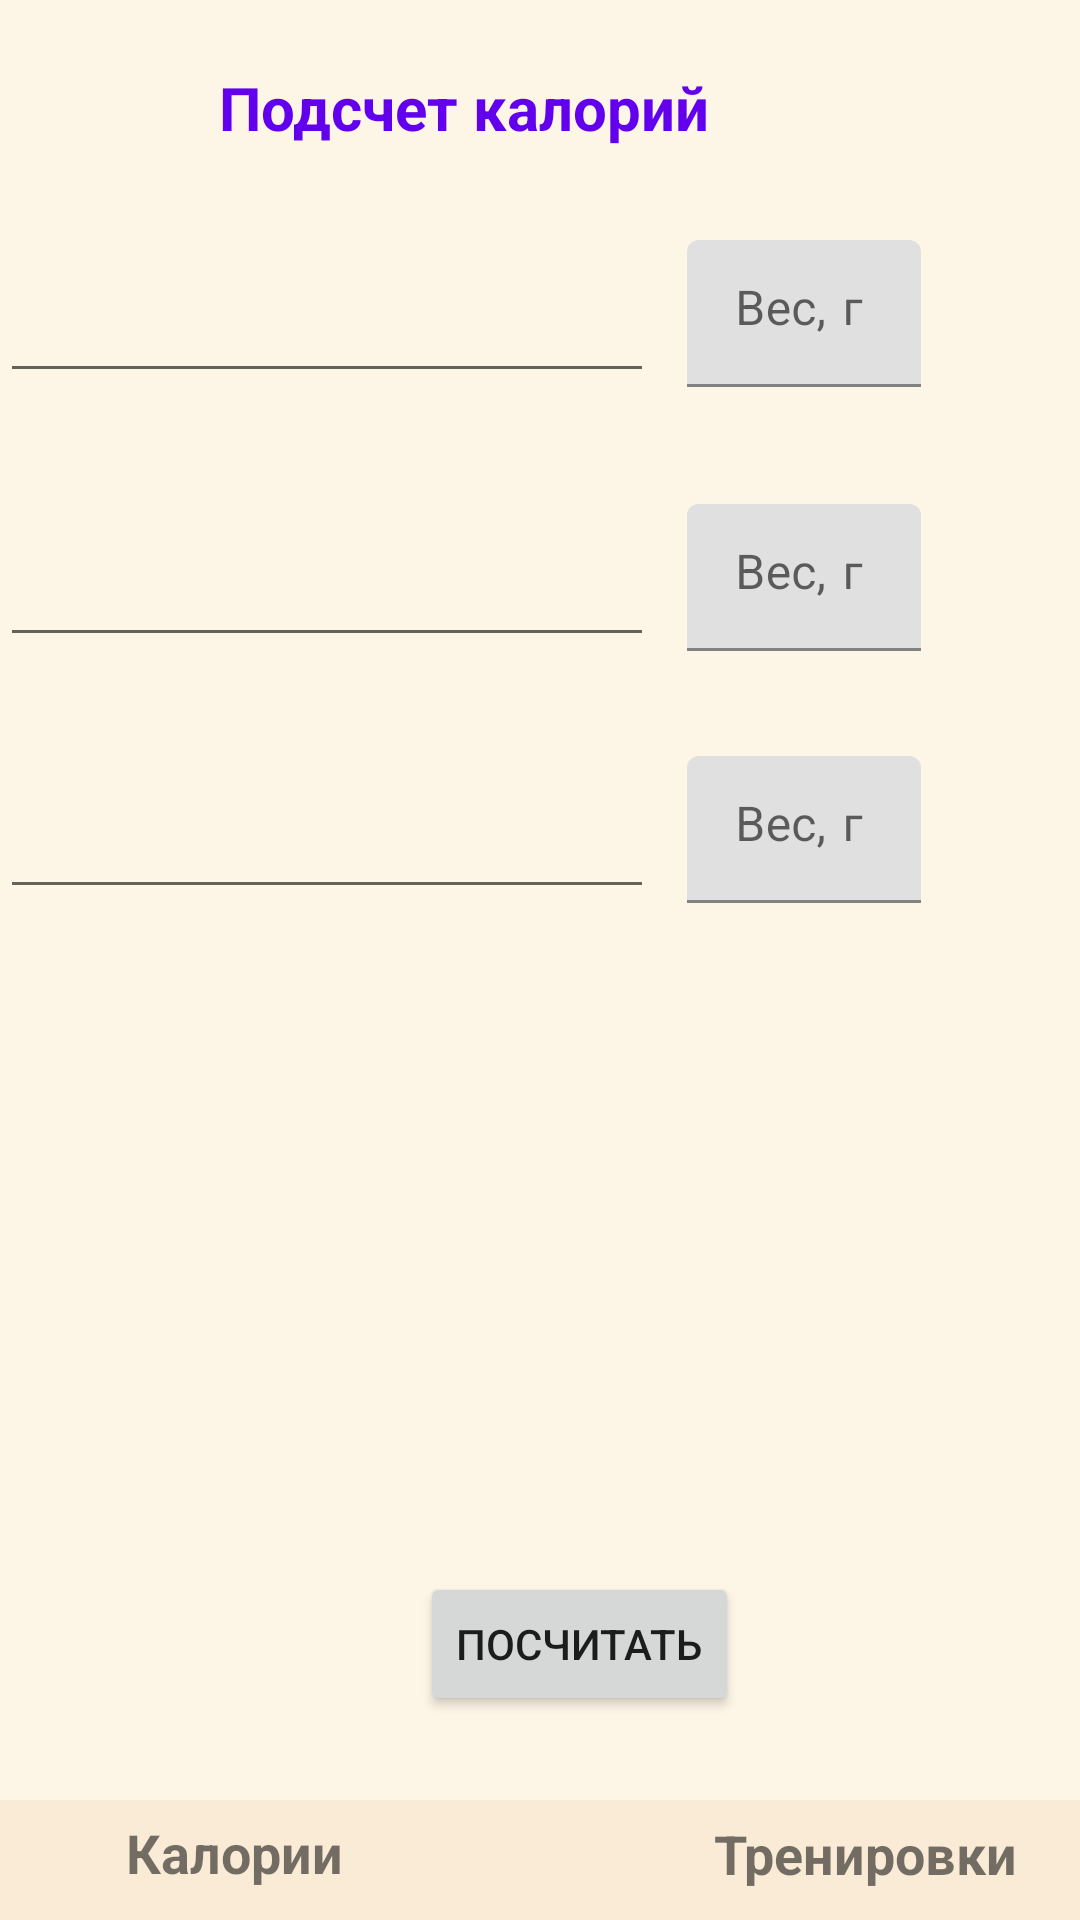

The Android layout XML behind this screen, and the referenced resources:
<!-- AndroidManifest.xml: application theme Theme.Referat2 -->
<!-- res/layout/activity_main.xml -->
<?xml version="1.0" encoding="utf-8"?>
<androidx.constraintlayout.widget.ConstraintLayout xmlns:android="http://schemas.android.com/apk/res/android"
    xmlns:app="http://schemas.android.com/apk/res-auto"
    xmlns:tools="http://schemas.android.com/tools"
    android:layout_width="match_parent"
    android:layout_height="match_parent"
    android:background="#FDF5E6"
    tools:context=".MainActivity">

    <androidx.constraintlayout.widget.ConstraintLayout
        android:layout_width="match_parent"
        android:layout_height="match_parent"
        android:background="#FDF5E6"
        tools:context=".MainActivity"
        tools:layout_editor_absoluteX="-29dp"
        tools:layout_editor_absoluteY="0dp">

        <androidx.constraintlayout.widget.ConstraintLayout
            android:id="@+id/constraintLayout"
            android:layout_width="411dp"
            android:layout_height="40dp"
            android:background="#Faebd7"
            app:layout_constraintBottom_toBottomOf="parent"
            app:layout_constraintEnd_toEndOf="parent"
            app:layout_constraintStart_toStartOf="parent">


        </androidx.constraintlayout.widget.ConstraintLayout>

        <com.google.android.material.textfield.TextInputLayout
            android:id="@+id/textInputLayout2"
            android:layout_width="214dp"
            android:layout_height="wrap_content"
            tools:ignore="MissingConstraints"
            tools:layout_editor_absoluteX="196dp"
            tools:layout_editor_absoluteY="85dp">

        </com.google.android.material.textfield.TextInputLayout>

        <androidx.constraintlayout.widget.ConstraintLayout
            android:id="@+id/constraintLayout2"
            android:layout_width="407dp"
            android:layout_height="51dp"
            android:layout_marginTop="252dp"
            app:layout_constraintStart_toStartOf="parent"
            app:layout_constraintTop_toTopOf="parent">

            <com.google.android.material.textfield.TextInputLayout
                android:layout_width="78dp"
                android:layout_height="49dp"
                android:layout_marginEnd="100dp"
                app:layout_constraintEnd_toEndOf="parent"
                app:layout_constraintTop_toTopOf="parent">

                <com.google.android.material.textfield.TextInputEditText
                    android:id="@+id/massInput2"
                    android:layout_width="match_parent"
                    android:layout_height="match_parent"
                    android:fontFamily="casual"
                    android:hint="Вес, г" />
            </com.google.android.material.textfield.TextInputLayout>

            <TextView
                android:id="@+id/textView3"
                android:layout_width="92dp"
                android:layout_height="51dp"
                android:gravity="center"
                app:layout_constraintBottom_toBottomOf="parent"
                app:layout_constraintEnd_toEndOf="parent" />

            <AutoCompleteTextView
                android:id="@+id/autoComplete3"
                android:layout_width="218dp"
                android:layout_height="51dp"
                android:completionHint="Выберите продукт"
                app:layout_constraintStart_toStartOf="parent"
                app:layout_constraintTop_toTopOf="parent" />
        </androidx.constraintlayout.widget.ConstraintLayout>

        <Button
            android:id="@+id/button"
            android:layout_width="wrap_content"
            android:layout_height="wrap_content"
            android:layout_marginStart="140dp"
            android:layout_marginTop="524dp"
            android:text="Посчитать"
            app:layout_constraintStart_toStartOf="parent"
            app:layout_constraintTop_toTopOf="parent" />

        <androidx.constraintlayout.widget.ConstraintLayout
            android:layout_width="407dp"
            android:layout_height="51dp"
            android:layout_marginTop="168dp"
            app:layout_constraintTop_toTopOf="parent"
            tools:ignore="MissingConstraints"
            tools:layout_editor_absoluteX="0dp">

            <com.google.android.material.textfield.TextInputLayout
                android:layout_width="78dp"
                android:layout_height="49dp"
                android:layout_marginEnd="100dp"
                app:layout_constraintEnd_toEndOf="parent"
                app:layout_constraintTop_toTopOf="parent">

                <com.google.android.material.textfield.TextInputEditText
                    android:id="@+id/massInput1"
                    android:layout_width="match_parent"
                    android:layout_height="match_parent"
                    android:fontFamily="casual"
                    android:hint="Вес, г" />
            </com.google.android.material.textfield.TextInputLayout>

            <TextView
                android:id="@+id/textView2"
                android:layout_width="92dp"
                android:layout_height="51dp"
                android:gravity="center"
                app:layout_constraintBottom_toBottomOf="parent"
                app:layout_constraintEnd_toEndOf="parent" />

            <AutoCompleteTextView
                android:id="@+id/autoComplete2"
                android:layout_width="218dp"
                android:layout_height="51dp"
                android:completionHint="Выберите продукт"
                app:layout_constraintStart_toStartOf="parent"
                app:layout_constraintTop_toTopOf="parent" />
        </androidx.constraintlayout.widget.ConstraintLayout>

        <TextView
            android:id="@+id/textView5"
            android:layout_width="203dp"
            android:layout_height="40dp"
            android:layout_marginTop="16dp"
            android:layout_marginEnd="104dp"
            android:gravity="center"
            android:text="Подсчет калорий"
            android:textColor="@color/purple_500"
            android:textSize="20sp"
            android:textStyle="bold"
            app:layout_constraintEnd_toEndOf="parent"
            app:layout_constraintTop_toTopOf="parent" />

        <TextView
            android:id="@+id/textResult"
            android:layout_width="135dp"
            android:layout_height="44dp"
            android:layout_marginTop="64dp"
            android:layout_marginEnd="140dp"
            android:gravity="center"
            android:textColor="@color/purple_500"
            android:textSize="16sp"
            android:textStyle="bold"
            app:layout_constraintEnd_toEndOf="parent"
            app:layout_constraintTop_toBottomOf="@+id/constraintLayout2" />

    </androidx.constraintlayout.widget.ConstraintLayout>

    <androidx.constraintlayout.widget.ConstraintLayout
        android:id="@+id/constraintLayout1"
        android:layout_width="411dp"
        android:layout_height="40dp"
        android:background="#Faebd7"
        app:layout_constraintBottom_toBottomOf="parent"
        app:layout_constraintEnd_toEndOf="parent"
        app:layout_constraintStart_toStartOf="parent">

        <TextView
            android:id="@+id/caloriesPage"
            android:layout_width="206dp"
            android:layout_height="38dp"
            android:fontFamily="casual"
            android:gravity="center"
            android:text="Калории"
            android:textSize="18sp"
            android:textStyle="bold"
            app:layout_constraintBottom_toBottomOf="parent"
            app:layout_constraintStart_toStartOf="parent"
            app:layout_constraintTop_toTopOf="parent" />

        <TextView
            android:id="@+id/trainPage"
            android:layout_width="195dp"
            android:layout_height="37dp"
            android:fontFamily="casual"
            android:gravity="center"
            android:text="Тренировки"
            android:textSize="18sp"
            android:textStyle="bold"
            app:layout_constraintBottom_toBottomOf="parent"
            app:layout_constraintEnd_toEndOf="parent"
            app:layout_constraintStart_toEndOf="@+id/textView"
            app:layout_constraintTop_toTopOf="parent"
            tools:ignore="UnknownIdInLayout" />
    </androidx.constraintlayout.widget.ConstraintLayout>

    <com.google.android.material.textfield.TextInputLayout
        android:layout_width="214dp"
        android:layout_height="wrap_content"
        tools:ignore="MissingConstraints"
        tools:layout_editor_absoluteX="196dp"
        tools:layout_editor_absoluteY="85dp">

    </com.google.android.material.textfield.TextInputLayout>

    <androidx.constraintlayout.widget.ConstraintLayout
        android:layout_width="407dp"
        android:layout_height="51dp"
        android:layout_marginTop="80dp"
        app:layout_constraintStart_toStartOf="parent"
        app:layout_constraintTop_toTopOf="parent">

        <com.google.android.material.textfield.TextInputLayout
            android:layout_width="78dp"
            android:layout_height="49dp"
            android:layout_marginEnd="100dp"
            app:layout_constraintEnd_toEndOf="parent"
            app:layout_constraintTop_toTopOf="parent">

            <com.google.android.material.textfield.TextInputEditText
                android:id="@+id/massInput3"
                android:layout_width="match_parent"
                android:layout_height="match_parent"
                android:fontFamily="casual"
                android:hint="Вес, г" />
        </com.google.android.material.textfield.TextInputLayout>

        <TextView
            android:id="@+id/textView1"
            android:layout_width="92dp"
            android:layout_height="51dp"
            android:gravity="center"
            app:layout_constraintBottom_toBottomOf="parent"
            app:layout_constraintEnd_toEndOf="parent" />

        <AutoCompleteTextView
            android:id="@+id/autoComplete1"
            android:layout_width="218dp"
            android:layout_height="51dp"
            android:completionHint="Выберите продукт"
            app:layout_constraintStart_toStartOf="parent"
            app:layout_constraintTop_toTopOf="parent" />
    </androidx.constraintlayout.widget.ConstraintLayout>


    <androidx.constraintlayout.widget.ConstraintLayout
        android:layout_width="407dp"
        android:layout_height="51dp"
        android:layout_marginTop="168dp"
        app:layout_constraintTop_toTopOf="parent"
        tools:layout_editor_absoluteX="0dp"
        tools:ignore="MissingConstraints">

        <com.google.android.material.textfield.TextInputLayout
            android:layout_width="78dp"
            android:layout_height="49dp"
            android:layout_marginEnd="100dp"
            app:layout_constraintEnd_toEndOf="parent"
            app:layout_constraintTop_toTopOf="parent">

            <com.google.android.material.textfield.TextInputEditText
                android:id="@+id/massInput"
                android:layout_width="match_parent"
                android:layout_height="match_parent"
                android:fontFamily="casual"
                android:hint="Вес, г" />
        </com.google.android.material.textfield.TextInputLayout>

        <TextView
            android:id="@+id/textView6"
            android:layout_width="92dp"
            android:layout_height="51dp"
            android:gravity="center"
            app:layout_constraintBottom_toBottomOf="parent"
            app:layout_constraintEnd_toEndOf="parent" />


    </androidx.constraintlayout.widget.ConstraintLayout>

</androidx.constraintlayout.widget.ConstraintLayout>
<!-- resources referenced by this layout -->
<resources>
  <style name="Theme.Referat2" parent="Theme.MaterialComponents.DayNight.NoActionBar">
          
          <item name="colorPrimary">@color/purple_500</item>
          <item name="colorPrimaryVariant">@color/purple_700</item>
          <item name="colorOnPrimary">@color/white</item>
          
          <item name="colorSecondary">@color/teal_200</item>
          <item name="colorSecondaryVariant">@color/teal_700</item>
          <item name="colorOnSecondary">@color/black</item>
          
          <item name="android:statusBarColor" tools:targetApi="l">?attr/colorPrimaryVariant</item>
          
      </style>
  <!-- not gathered from this repository: default colours our renderer supplied (Android Studio template values) -->
  <color name="purple_500">#FF6200EE</color>
  <color name="purple_700">#FF3700B3</color>
  <color name="teal_200">#FF03DAC5</color>
  <color name="teal_700">#FF018786</color>
  <color name="black">#FF000000</color>
  <color name="white">#FFFFFFFF</color>
</resources>
